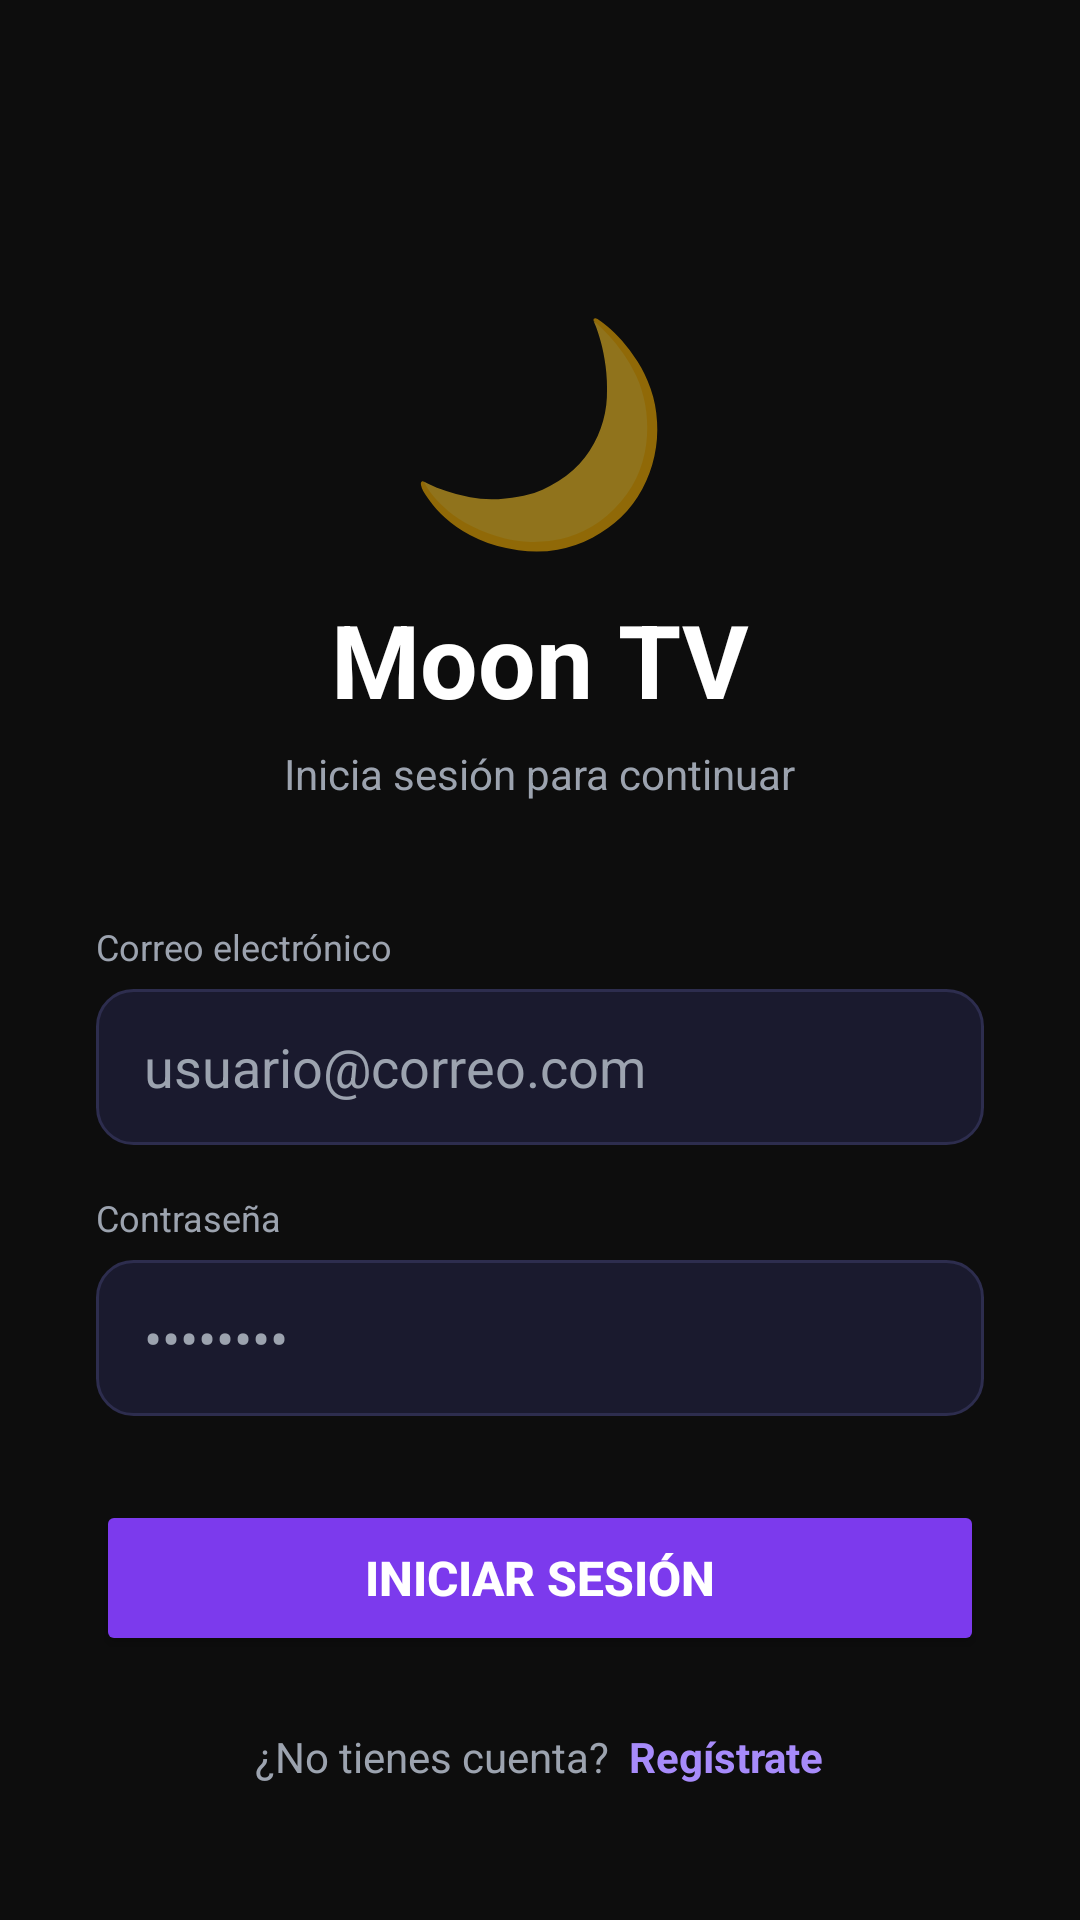

This screen was rendered from an Android layout file. Write that file and the resources it references.
<!-- AndroidManifest.xml: application theme Theme.MoonTV -->
<!-- res/layout/activity_login.xml -->
<?xml version="1.0" encoding="utf-8"?>
<ScrollView xmlns:android="http://schemas.android.com/apk/res/android"
    android:layout_width="match_parent"
    android:layout_height="match_parent"
    android:background="@color/moon_bg_dark"
    android:fillViewport="true">

    <LinearLayout
        android:layout_width="match_parent"
        android:layout_height="wrap_content"
        android:orientation="vertical"
        android:padding="32dp"
        android:gravity="center">

        
        <TextView
            android:layout_width="wrap_content"
            android:layout_height="wrap_content"
            android:text="🌙"
            android:textSize="72sp"
            android:layout_marginTop="48dp" />

        <TextView
            android:layout_width="wrap_content"
            android:layout_height="wrap_content"
            android:text="Moon TV"
            android:textColor="@color/moon_text_primary"
            android:textSize="34sp"
            android:textStyle="bold"
            android:layout_marginTop="8dp" />

        <TextView
            android:layout_width="wrap_content"
            android:layout_height="wrap_content"
            android:text="Inicia sesión para continuar"
            android:textColor="@color/moon_text_secondary"
            android:textSize="14sp"
            android:layout_marginTop="6dp"
            android:layout_marginBottom="40dp" />

        
        <TextView
            android:id="@+id/tv_error"
            android:layout_width="match_parent"
            android:layout_height="wrap_content"
            android:background="@drawable/bg_error"
            android:textColor="#FF6B6B"
            android:textSize="13sp"
            android:padding="12dp"
            android:layout_marginBottom="16dp"
            android:gravity="center"
            android:visibility="gone" />

        
        <TextView
            android:layout_width="match_parent"
            android:layout_height="wrap_content"
            android:text="Correo electrónico"
            android:textColor="@color/moon_text_secondary"
            android:textSize="12sp"
            android:layout_marginBottom="6dp" />

        <EditText
            android:id="@+id/et_email"
            android:layout_width="match_parent"
            android:layout_height="52dp"
            android:background="@drawable/bg_input"
            android:textColor="@color/moon_text_primary"
            android:textColorHint="@color/moon_text_secondary"
            android:hint="usuario@correo.com"
            android:paddingHorizontal="16dp"
            android:inputType="textEmailAddress"
            android:singleLine="true"
            android:layout_marginBottom="16dp" />

        
        <TextView
            android:layout_width="match_parent"
            android:layout_height="wrap_content"
            android:text="Contraseña"
            android:textColor="@color/moon_text_secondary"
            android:textSize="12sp"
            android:layout_marginBottom="6dp" />

        <EditText
            android:id="@+id/et_password"
            android:layout_width="match_parent"
            android:layout_height="52dp"
            android:background="@drawable/bg_input"
            android:textColor="@color/moon_text_primary"
            android:textColorHint="@color/moon_text_secondary"
            android:hint="••••••••"
            android:paddingHorizontal="16dp"
            android:inputType="textPassword"
            android:singleLine="true"
            android:layout_marginBottom="28dp" />

        
        <Button
            android:id="@+id/btn_login"
            android:layout_width="match_parent"
            android:layout_height="52dp"
            android:text="Iniciar sesión"
            android:textSize="16sp"
            android:textStyle="bold"
            android:backgroundTint="@color/moon_purple"
            android:textColor="@android:color/white" />

        <ProgressBar
            android:id="@+id/progress_bar"
            android:layout_width="wrap_content"
            android:layout_height="wrap_content"
            android:layout_gravity="center"
            android:layout_marginTop="12dp"
            android:visibility="gone" />

        
        <LinearLayout
            android:layout_width="wrap_content"
            android:layout_height="wrap_content"
            android:orientation="horizontal"
            android:layout_marginTop="24dp">

            <TextView
                android:layout_width="wrap_content"
                android:layout_height="wrap_content"
                android:text="¿No tienes cuenta?  "
                android:textColor="@color/moon_text_secondary"
                android:textSize="14sp" />

            <TextView
                android:id="@+id/tv_go_register"
                android:layout_width="wrap_content"
                android:layout_height="wrap_content"
                android:text="Regístrate"
                android:textColor="@color/moon_purple_light"
                android:textSize="14sp"
                android:textStyle="bold" />

        </LinearLayout>

    </LinearLayout>
</ScrollView>
<!-- resources referenced by this layout -->
<resources>
  <color name="moon_bg_dark">#0D0D0D</color>
  <color name="moon_purple">#7C3AED</color>
  <color name="moon_purple_light">#A78BFA</color>
  <color name="moon_text_primary">#FFFFFF</color>
  <color name="moon_text_secondary">#9CA3AF</color>
  <!-- drawable bg_error (drawable) -->
  <?xml version="1.0" encoding="utf-8"?>
  <shape xmlns:android="http://schemas.android.com/apk/res/android"
      android:shape="rectangle">
      <solid android:color="#1A0A0A" />
      <corners android:radius="10dp" />
      <stroke android:width="1dp" android:color="#EF4444" />
  </shape>
  <!-- drawable bg_input (drawable) -->
  <?xml version="1.0" encoding="utf-8"?>
  <selector xmlns:android="http://schemas.android.com/apk/res/android">
      
      <item android:state_focused="true">
          <shape android:shape="rectangle">
              <solid android:color="#1A1A2E" />
              <corners android:radius="12dp" />
              <stroke android:width="2dp" android:color="@color/moon_purple" />
          </shape>
      </item>
      
      <item>
          <shape android:shape="rectangle">
              <solid android:color="#1A1A2E" />
              <corners android:radius="12dp" />
              <stroke android:width="1dp" android:color="#2D2D4E" />
          </shape>
      </item>
  </selector>
  <style name="Theme.MoonTV" parent="Theme.MaterialComponents.DayNight.NoActionBar">
          <item name="colorPrimary">@color/moon_purple</item>
          <item name="colorPrimaryVariant">@color/moon_purple_light</item>
          <item name="colorOnPrimary">@color/moon_text_primary</item>
          <item name="colorSecondary">@color/moon_blue</item>
          <item name="android:windowBackground">@color/moon_bg_dark</item>
          <item name="android:statusBarColor">@color/moon_bg_dark</item>
          <item name="android:navigationBarColor">@color/moon_bg_dark</item>
      </style>
  <color name="moon_blue">#3B82F6</color>
</resources>
